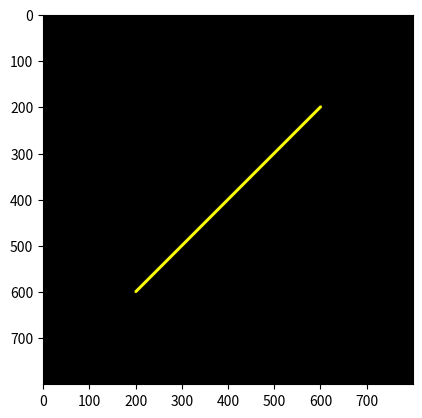

Reproduce this figure in Python.


import numpy as np
import matplotlib.pyplot as plt

#The user informs the coordinates of two points for the line
y1 = 600
x1 = 200
y2 = 200
x2 = 600

#The use decides the points' vertex diameter and color
pd = int(6); pr = 255; pg = 255; pb = 0
#pd = int(40); pr = 0, pg = 0; pb = 150
# The user decide the line width and color
lw = int(6); lr = 255; lg = 255; lb = 0
#lw = int(40); lr = 220, lg = 220; lb = 220

#Setting the size of the canvas
col = int(800)
row = int(800)
print('col, row =', col, ',', row)

#FUNCTION UNTUK MEMBUAT GARIS
## Once x and y known, create a circle and color it red.
def buat_garis(y1, x1, y2, x2, pd, lw, pr, pg, pb, lr, lg, lb):
    Gambar = np.zeros(shape=(row, col, 3), dtype=np.int16) #Preparing the black canvas
    hd = int(pd/2)                  #Calculate the half print diameter.
    hw = int(lw/2)                  #Calculate the half line width.
    dy = y2 - y1
    dx = x2 - x1

    # Draw the first point.
    for i in range(x1 - hd, x1 + hd):
        for j in range (y1 - hd, y1 + hd):
            if ((i-x1) ** 2 + (j - y1)** 2) < hd ** 2:
                Gambar[j, i, 0] = pr
                Gambar[j, i, 1] = pg
                Gambar[j, i, 2] = pb

    # Draw the second point
    for i in range(x2 - hd, x2 + hd):
        for j in range(y2 - hd, y2 + hd):
            if ((i-x2) ** 2 + (j - y2)** 2) < hd ** 2:
                Gambar[j, i, 0] = pr
                Gambar[j, i, 1] = pg
                Gambar[j, i, 2] = pb

    # Garis cenderung horizontal
    if dy <= dx:
        my = dy / dx
        for i in range(x1, x2):
            j = int(my * (i-x1) + y1)
            x = i
            y = j
            print('x, y =', x, ',', y)
            for i in range(x-hw, x+hw):
                for j in range(y-hw, y+hw):
                    if ((i-x) ** 2 + (j - y)** 2) < hw **2:
                        Gambar[j, i, 0] = lr
                        Gambar[j, i, 1] = lg
                        Gambar[j, i, 2] = lb
    ''''''
    # Garis cenderung vertikal
    if dy > dx:
        mx = dx / dy
        for j in range(y1, y2):
            i = int(my * (j-y1) + x1)
            x = i
            y = j
            print('x, y =', x, ',', y)
            for i in range(x-hw, x+hw):
                for j in range(y-hw, y+hw):
                    if ((i-x) ** 2 + (j - y)** 2) < hw **2:
                        Gambar[j, i, 0] = lr
                        Gambar[j, i, 1] = lg
                        Gambar[j, i, 2] = lb
    
    return Gambar

## MAIN PROGRAM
hasil = buat_garis(y1, x1, y2, x2, pd, lw, pr, pg, pb, lr, lg, lb)

plt.figure()
plt.imshow(hasil)
plt.show()